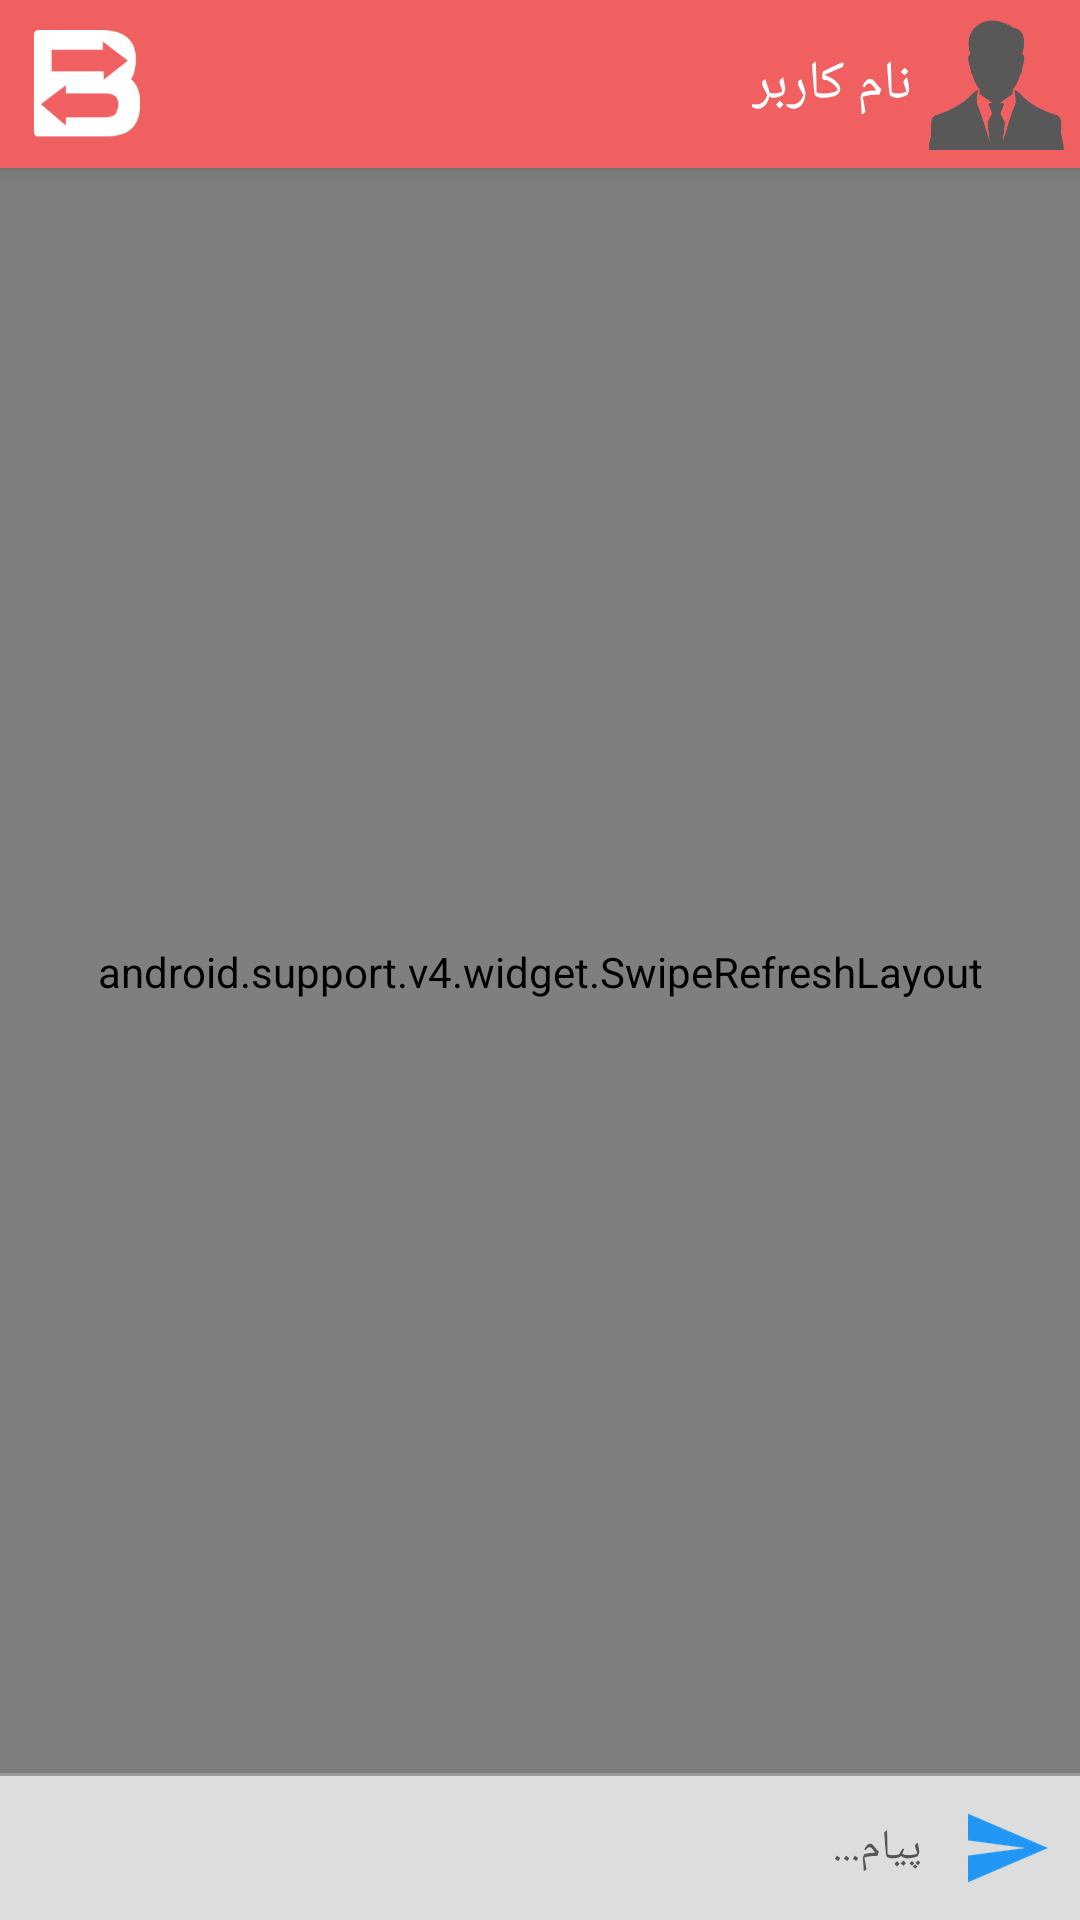

Android layout source for this screen:
<!-- AndroidManifest.xml: application theme AppTheme -->
<!-- res/layout/activity_chat.xml -->
<?xml version="1.0" encoding="utf-8"?>
<android.support.design.widget.CoordinatorLayout xmlns:android="http://schemas.android.com/apk/res/android"
    xmlns:app="http://schemas.android.com/apk/res-auto"
    xmlns:tools="http://schemas.android.com/tools"
    android:layout_width="match_parent"
    android:layout_height="match_parent"
    android:fitsSystemWindows="true"
    tools:context=".ActivityChat">

    <android.support.design.widget.AppBarLayout
        android:id="@+id/ab"
        android:layout_width="match_parent"
        android:layout_height="wrap_content"
        android:theme="@style/AppTheme.AppBarOverlay">

        <android.support.v7.widget.Toolbar
            android:id="@+id/toolbar"
            android:layout_width="match_parent"
            android:layout_height="?attr/actionBarSize"
            android:background="?attr/colorPrimary"
            android:contentInsetEnd="0dp"
            android:contentInsetLeft="0dp"
            android:contentInsetRight="0dp"
            android:contentInsetStart="0dp"
            app:contentInsetEnd="0dp"
            app:contentInsetLeft="0dp"
            app:contentInsetRight="0dp"
            app:contentInsetStart="0dp"
            app:popupTheme="@style/AppTheme.PopupOverlay">

            <RelativeLayout
                android:layout_width="match_parent"
                android:layout_height="match_parent">

                <ImageView
                    android:id="@+id/befrestIcon"
                    android:layout_width="wrap_content"
                    android:layout_height="wrap_content"
                    android:layout_alignParentLeft="true"
                    android:onClick="onViewClicked"
                    android:padding="@dimen/space_small"
                    android:src="@mipmap/ic_launcher" />

                <TextView
                    android:id="@+id/lable_name"
                    android:layout_width="wrap_content"
                    android:layout_height="wrap_content"
                    android:layout_centerVertical="true"
                    android:layout_toLeftOf="@+id/profilePicture"
                    android:text="نام کاربر"
                    android:textAppearance="@style/TextAppearance.AppCompat.Medium"
                    android:textColor="@color/white" />

                <ImageView
                    android:id="@+id/profilePicture"
                    android:layout_width="?attr/actionBarSize"
                    android:layout_height="?attr/actionBarSize"
                    android:layout_alignParentRight="true"
                    android:padding="@dimen/space_small"
                    android:src="@drawable/avatar" />

            </RelativeLayout>
        </android.support.v7.widget.Toolbar>

    </android.support.design.widget.AppBarLayout>

    
    
    
    
    
    

    
    
    
    

    
    
    
    
    
    
    
    
    
    

    
    
    
    
    
    
    
    
    
    

    
    
    
    
    
    
    
    
    
    

    
    
    
    
    
    
    
    
    
    
    
    
    
    
    
    
    
    
    
    
    
    

    
    
    
    
    
    
    
    
    
    
    
    

    
    
    
    
    
    

    <LinearLayout
        android:layout_width="match_parent"
        android:layout_height="match_parent"
        android:orientation="vertical">

        <View
            android:layout_width="match_parent"
            android:layout_height="?attr/actionBarSize" />

        <include layout="@layout/activity_chat_content"

            />
    </LinearLayout>

</android.support.design.widget.CoordinatorLayout>
<!-- res/layout/activity_chat_content.xml (included above) -->
<?xml version="1.0" encoding="utf-8"?>
<RelativeLayout xmlns:android="http://schemas.android.com/apk/res/android"
    xmlns:app="http://schemas.android.com/apk/res-auto"
    android:layout_width="match_parent"
    android:layout_height="match_parent">

    <ScrollView
        android:id="@+id/background"
        android:layout_width="match_parent"
        android:layout_height="match_parent"
        android:layout_centerInParent="true"
        android:fillViewport="true">

        
        
        

        <ImageView
            android:layout_width="match_parent"
            android:layout_height="wrap_content"
            android:background="@drawable/chat_background" />
        
        
        
        
        
    </ScrollView>

    <android.support.v4.widget.SwipeRefreshLayout
        android:id="@+id/refreshLayout"
        android:layout_width="match_parent"
        android:layout_height="match_parent"
        android:layout_above="@+id/sendPanel">

        <android.support.v7.widget.RecyclerView
        android:id="@+id/chat"
        android:layout_width="match_parent"
        android:layout_height="match_parent"
        android:padding="8dp" />

        
            
            
            
            
            
            
            

    </android.support.v4.widget.SwipeRefreshLayout>

    <TextView
        android:id="@+id/loadMore"
        android:layout_width="wrap_content"
        android:layout_height="wrap_content"
        android:layout_centerHorizontal="true"
        android:onClick="onViewClicked"
        android:padding="@dimen/space_large"
        android:text="بیشتر"
        android:textAppearance="@style/TextAppearance.AppCompat.Large"
        android:textColor="@color/green"
        android:visibility="gone" />

    <View
        android:layout_width="match_parent"
        android:layout_height="1dp"
        android:layout_above="@+id/sendPanel"
        android:background="@color/gray" />

    <LinearLayout
        android:id="@+id/sendPanel"
        android:layout_width="match_parent"
        android:layout_height="wrap_content"
        android:layout_alignParentBottom="true"
        android:background="@color/lightGray"
        android:orientation="horizontal">

        <EditText
            android:id="@+id/msg"
            android:layout_width="0dp"
            android:layout_height="wrap_content"
            android:layout_weight="1"
            android:background="@color/lightGray"
            android:gravity="center_vertical|right"
            android:hint="پیام..."
            android:minHeight="48dp"
            android:padding="@dimen/space_small"
            android:paddingRight="@dimen/space_medium"
            android:textAppearance="@style/TextAppearance.AppCompat.Small"
            android:textColor="@color/black"
            android:textColorHint="@color/darkGray" />

        <ImageButton
            android:id="@+id/send"
            android:layout_width="48dp"
            android:layout_height="match_parent"
            android:background="@null"
            android:enabled="false"
            android:onClick="onViewClicked"
            android:src="@drawable/send_msg_btn" />
    </LinearLayout>
</RelativeLayout>
<!-- resources referenced by this layout -->
<resources>
  <color name="black">#000</color>
  <color name="darkGray">#555</color>
  <color name="gray">#999</color>
  <color name="green">#195</color>
  <color name="lightGray">#DDD</color>
  <color name="white">#FFF</color>
  <dimen name="space_large">15dp</dimen>
  <dimen name="space_medium">10dp</dimen>
  <dimen name="space_small">5dp</dimen>
  <!-- drawable answer_background (drawable) -->
  <?xml version="1.0" encoding="UTF-8"?>
  <shape xmlns:android="http://schemas.android.com/apk/res/android" >
      
      <solid android:color="@color/white" />
      <corners android:radius="2dp"/>
  </shape>
  <!-- drawable avatar: png bitmap (drawable-nodpi, 11742 bytes) -->
  <!-- drawable main_background (drawable) -->
  <?xml version="1.0" encoding="utf-8"?>
  <layer-list
      xmlns:android="http://schemas.android.com/apk/res/android" >
      <item android:drawable="@drawable/tohid" android:left="0px" />
      <item android:drawable="@drawable/back_alpha_layer" />
  </layer-list>
  <!-- drawable question_background (drawable) -->
  <?xml version="1.0" encoding="UTF-8"?>
  <shape xmlns:android="http://schemas.android.com/apk/res/android" >
      
      <solid android:color="@color/question_back" />
      <corners android:radius="2dp"/>
  </shape>
  <!-- drawable send_msg_btn (drawable) -->
  <?xml version="1.0" encoding="utf-8"?>
  <selector xmlns:android="http://schemas.android.com/apk/res/android">
      <item android:drawable="@drawable/send_disabled" android:state_enabled="false" />
      <item android:drawable="@drawable/send_enabled" android:state_enabled="true" />
  </selector>
  <!-- mipmap ic_launcher: png bitmap (mipmap-xxxhdpi, 7772 bytes) -->
  <style name="AppTheme.AppBarOverlay" parent="ThemeOverlay.AppCompat.Dark.ActionBar" />
  <style name="AppTheme.PopupOverlay" parent="ThemeOverlay.AppCompat.Light" />
  <style name="AppTheme" parent="Theme.AppCompat.Light.DarkActionBar">
          
          <item name="colorPrimary">@color/colorPrimary</item>
          <item name="colorPrimaryDark">@color/colorPrimaryDark</item>
          <item name="colorAccent">@color/colorPrimary</item>
      </style>
  <!-- drawable tohid: jpg bitmap (drawable-nodpi, 72688 bytes) -->
  <!-- drawable back_alpha_layer (drawable) -->
  <?xml version="1.0" encoding="UTF-8"?>
  <shape xmlns:android="http://schemas.android.com/apk/res/android" >
      
      <solid android:color="#60000000" />
  </shape>
  <color name="question_back">#E2FEC9</color>
  <!-- drawable send_disabled: png bitmap (drawable-xxhdpi, 3592 bytes) -->
  <!-- drawable send_enabled: png bitmap (drawable-xxhdpi, 3672 bytes) -->
  <color name="colorPrimary">@color/befrestRed</color>
  <color name="colorPrimaryDark">@color/befrestBademjooni</color>
  <color name="befrestRed">#f06060</color>
  <color name="befrestBademjooni">#2c3e50</color>
</resources>
